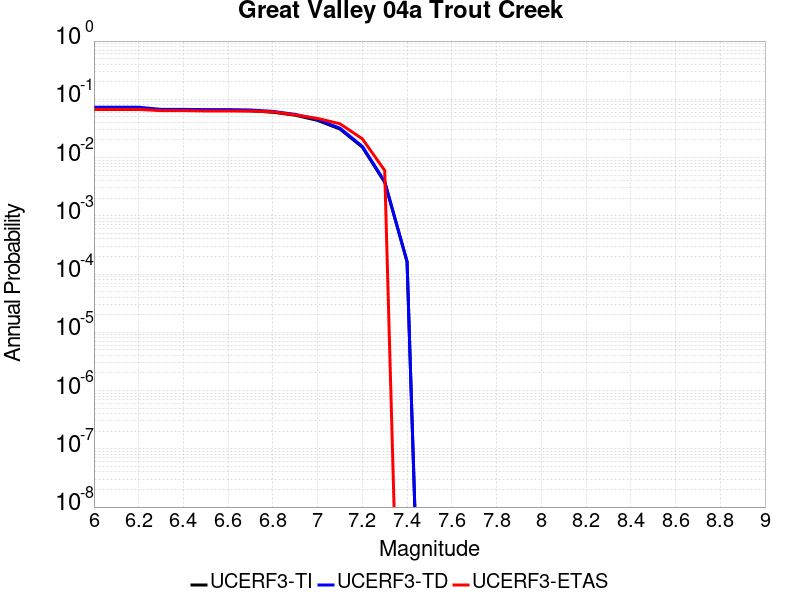

Data behind this chart, as committed beside it:
Magnitude, UCERF3-TI Prob, UCERF3-TD Prob, UCERF3-ETAS Prob
6.0, 0.07088, 0.07321, 0.067
6.1, 0.07088, 0.07321, 0.067
6.2, 0.07088, 0.07321, 0.067
6.3, 0.06501, 0.06715, 0.064
6.4, 0.06501, 0.06715, 0.064
6.5, 0.06442, 0.06655, 0.063
6.6, 0.06442, 0.06655, 0.063
6.7, 0.06343, 0.06552, 0.063
6.8, 0.06006, 0.06206, 0.061
6.9, 0.05332, 0.0551, 0.054
7.0, 0.0435, 0.04498, 0.047
7.1, 0.03086, 0.03191, 0.038
7.2, 0.01508, 0.01558, 0.021
7.3, 0.00376, 0.003877, 0.006
7.4, 1.6237547E-4, 1.6384812E-4, 0.0
